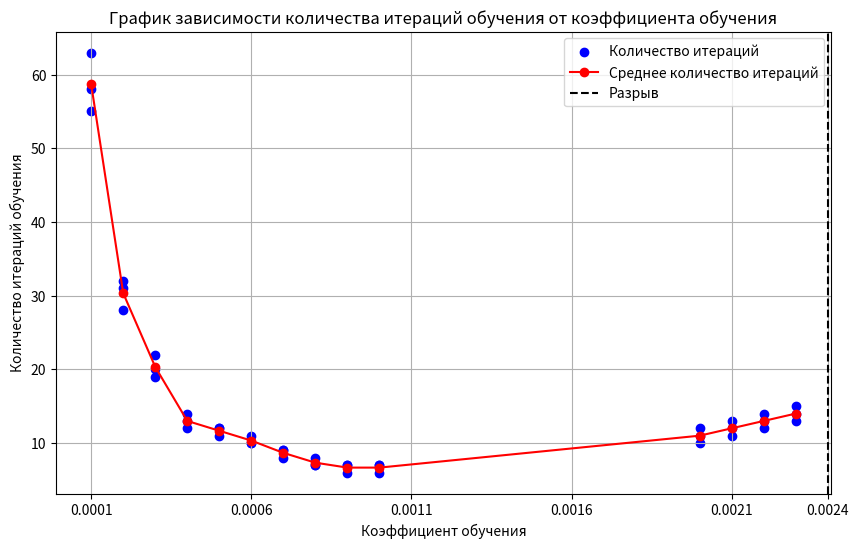

Recreate this plot in Python.
# Лабораторная работа 1 по дисциплине МРЗвИС
# [redacted]
# Реализация линейной рециркуляционной сети с постоянным коэффициентом обучения с нормированными весами
# Вариант 11
# Ссылки на источники:
# https://numpy.org/doc/2.1/reference/index.html
# https://matplotlib.org/stable/api/index
# https://habr.com/ru/articles/130581/
# https://studfile.net/preview/1557061/page:4/#9

# import matplotlib.pyplot as plt
# import numpy as np
#
# parameters = [
#     0.00001,
#     0.00002,
#     0.00003,
#
#     0.00004,
#     0.00005,
#     0.00006,
#     0.0001,
#     0.0002,
#     0.0003,
#
#     0.0004,
#     0.0005,
#     0.0006,
#     0.0007,
#     0.0008,
#     0.0009,
#     0.001,
#     0.002,
#     0.002,
#     0.0021,
#     0.0022,
#     0.0023,
# ]
# values = [
#     [563, 550, 557],
#     [244, 247, 248],
#     [201, 199, 205], [139, 142, 138],
#     [114, 111, 115],
#
#     [80, 85, 83],
#     [55, 63, 58],
#     [28, 31, 32], [19, 20, 22], [13, 12, 14]
#
#     ,
#     [12, 12, 11], [10, 10, 11], [9, 8, 9], [7, 8, 8], [7, 7, 8], [7, 7,6], [7, 7,6], [10, 12, 11],  # для 0.002
#     [11, 13, 12],  # для 0.0021
#     [12, 14, 13],  # для 0.0022
#     [13, 15, 14],  # для 0.0023
#
# ]
#
# averages = [np.mean(group) for group in values]
#
# plt.figure(figsize=(10, 6))
#
# for param, group in zip(parameters, values):
#     plt.scatter([param] * len(group), group, color='blue',
#                 label='Количество итераций' if param == parameters[0] else "")
#
# plt.plot(parameters, averages, color='red', linestyle='-', marker='o', label='Среднее количество итераций')
#
# plt.title("График зависимости количества итераций обучения от коэффициента обучения")
# plt.xlabel("Коэффициент обучения")
# plt.ylabel("Количество итераций обучения")
# plt.legend()
# plt.grid(True)
#
# plt.axvline(x=0.0024, color='black', linestyle='--', label="Разрыв")
#
# plt.show()

import matplotlib.pyplot as plt
import numpy as np

parameters = [
    0.0001,
    0.0002,
    0.0003,
    0.0004,
    0.0005,
    0.0006,
    0.0007,
    0.0008,
    0.0009,
    0.001,
    0.002,
    0.0021,
    0.0022,
    0.0023,
]

# Значения, где будет происходить "бесконечность"
values = [
    [55, 63, 58],
    [28, 31, 32], [19, 20, 22], [13, 12, 14],
    [12, 12, 11], [10, 10, 11], [9, 8, 9],
    [7, 7, 8], [7, 7, 6], [7, 7, 6],
    [10, 12, 11],  # для 0.002
    [11, 13, 12],  # для 0.0021
    [12, 14, 13],  # для 0.0022
    [13, 15, 14],  # для 0.0023
]

# Рассчитываем среднее, игнорируя бесконечности
averages = [
    np.mean(group) if not np.all(np.isinf(group)) else np.nan  # Используем NaN для разрыва
    for group in values
]

# Построение графика
plt.figure(figsize=(10, 6))

# Для отображения точек
for param, group in zip(parameters, values):
    group_to_plot = [1e6 if x == np.inf else x for x in group]  # Заменяем бесконечность на большое число
    plt.scatter([param] * len(group), group_to_plot, color='blue',
                label='Количество итераций' if param == parameters[0] else "")

# Построение средней линии, пропуская NaN
plt.plot(parameters, averages, color='red', linestyle='-', marker='o', label='Среднее количество итераций')

# Добавим вертикальные линии для обозначения разрыва
plt.axvline(x=0.0024, color='black', linestyle='--', label="Разрыв")

plt.title("График зависимости количества итераций обучения от коэффициента обучения")
plt.xlabel("Коэффициент обучения")
plt.ylabel("Количество итераций обучения")
plt.legend()
plt.grid(True)

# Добавляем дополнительные деления на оси X
x_ticks = np.arange(0.0001, 0.0024, 0.0005)  # создаем деления от 0.0001 до 0.0023 с шагом 0.0001
plt.xticks(np.concatenate([x_ticks, [0.0024]]))  # добавляем точки для 0.0024 и 0.0025

# Показываем график
plt.show()
